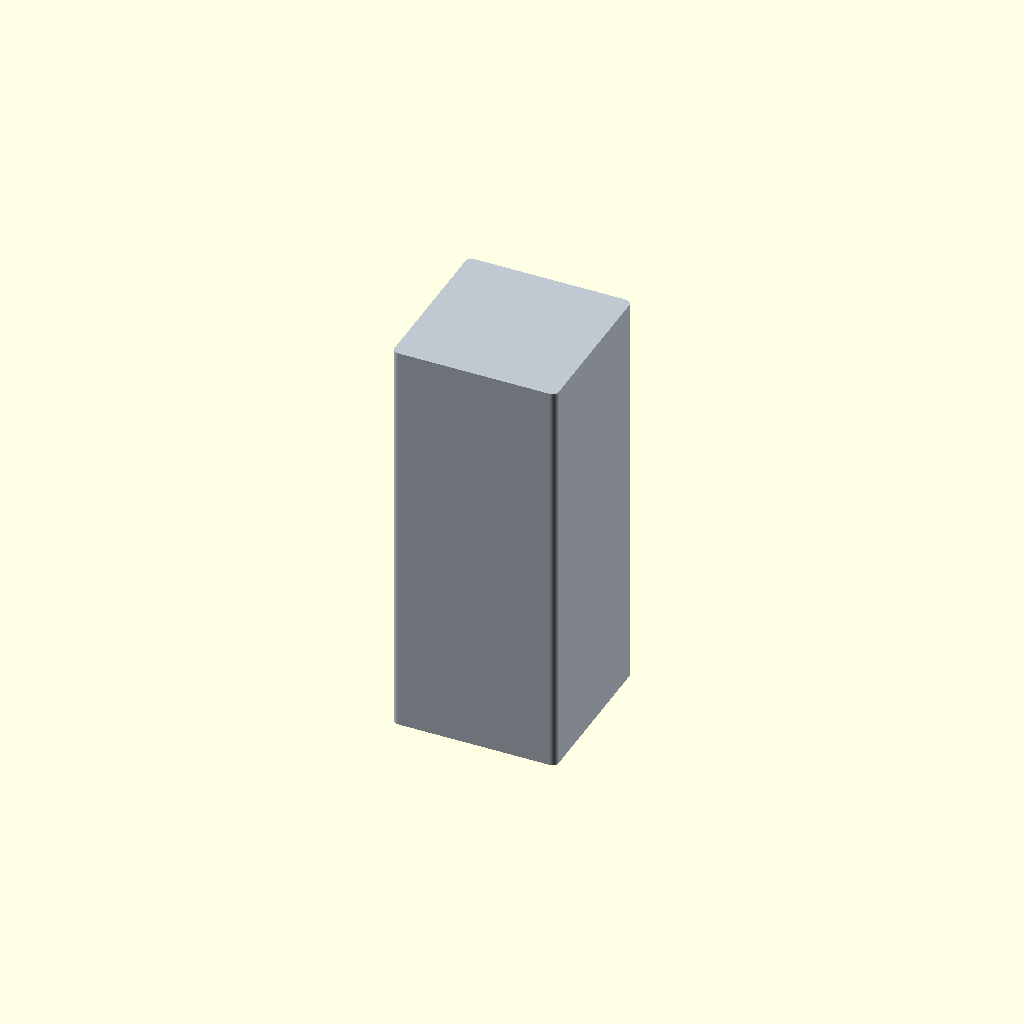
Cell 1 — every parameter at its default value.
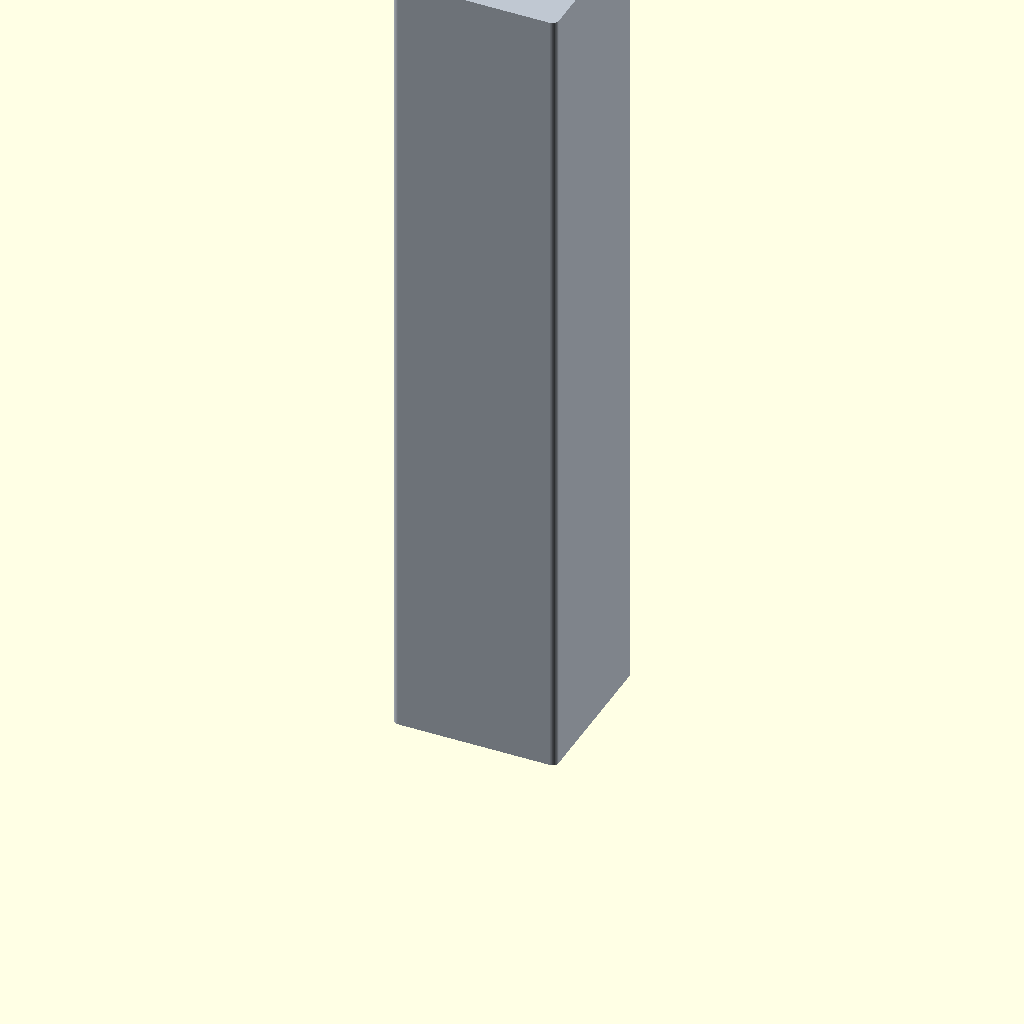
Cell 2: the same model with length = 200.
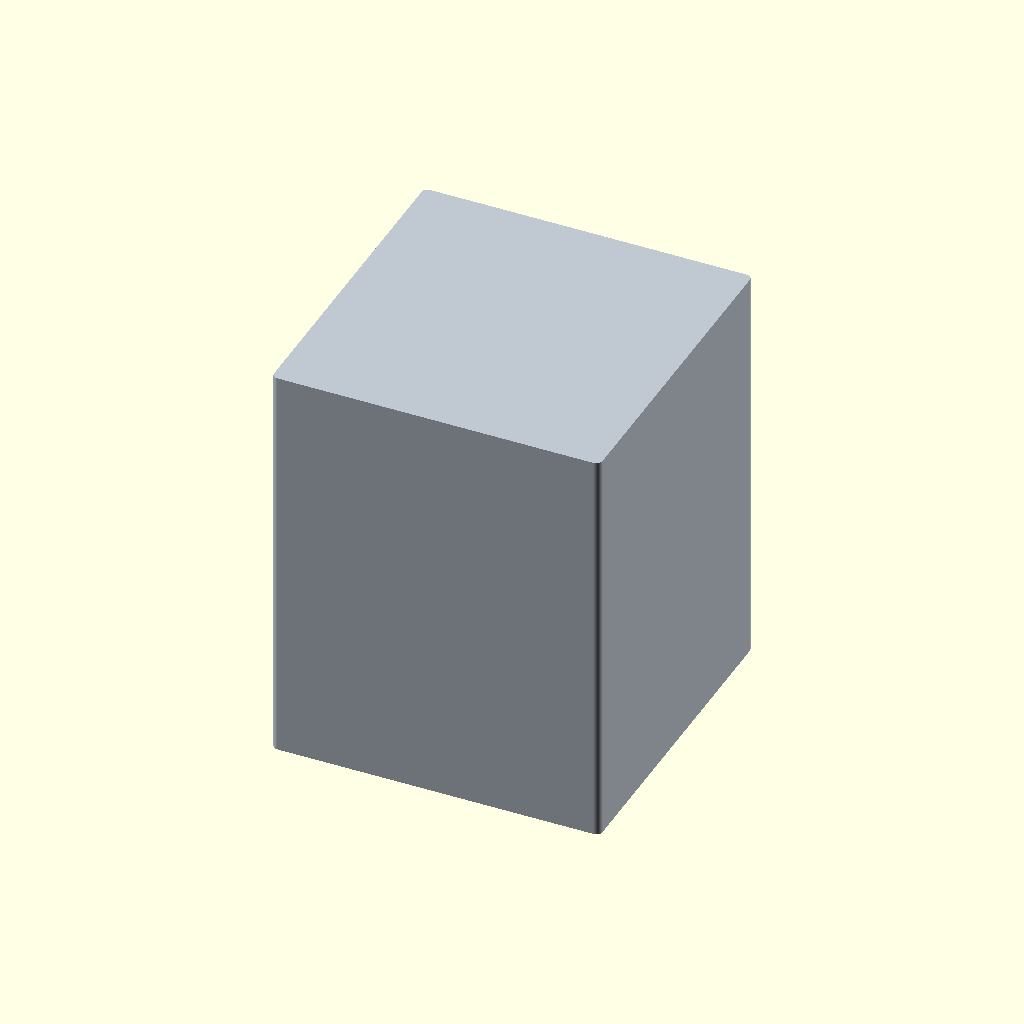
Cell 3: the same model with size = 80.
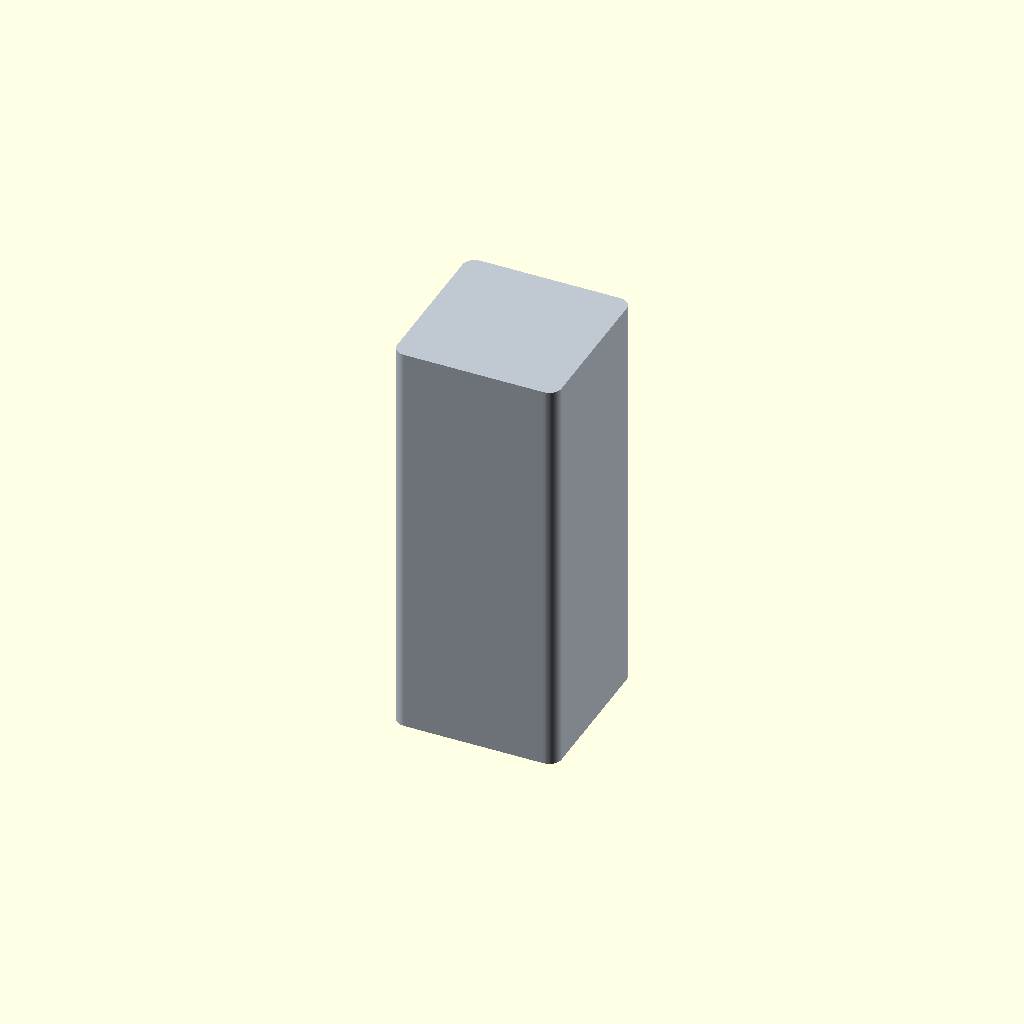
Cell 4: the same model with corner_r = 3.
One fixed orthographic camera (rotation 55°, 0°, 25°; colour scheme Cornfield) for every cell.
The OpenSCAD source (additional_study/matched_effort/results/direct_matched_calls/scad/extrusion__E4040t.scad):
$fn = 64;

length = 100;
size = 40;
corner_r = 1.5;

color([0.75, 0.78, 0.82])
linear_extrude(height = length)
offset(r = corner_r)
offset(delta = -corner_r)
square([size, size], center = true);
Parameter table extracted from the source (name, type, default, range or options):
length: number, default 100
size: number, default 40
corner_r: number, default 1.5
